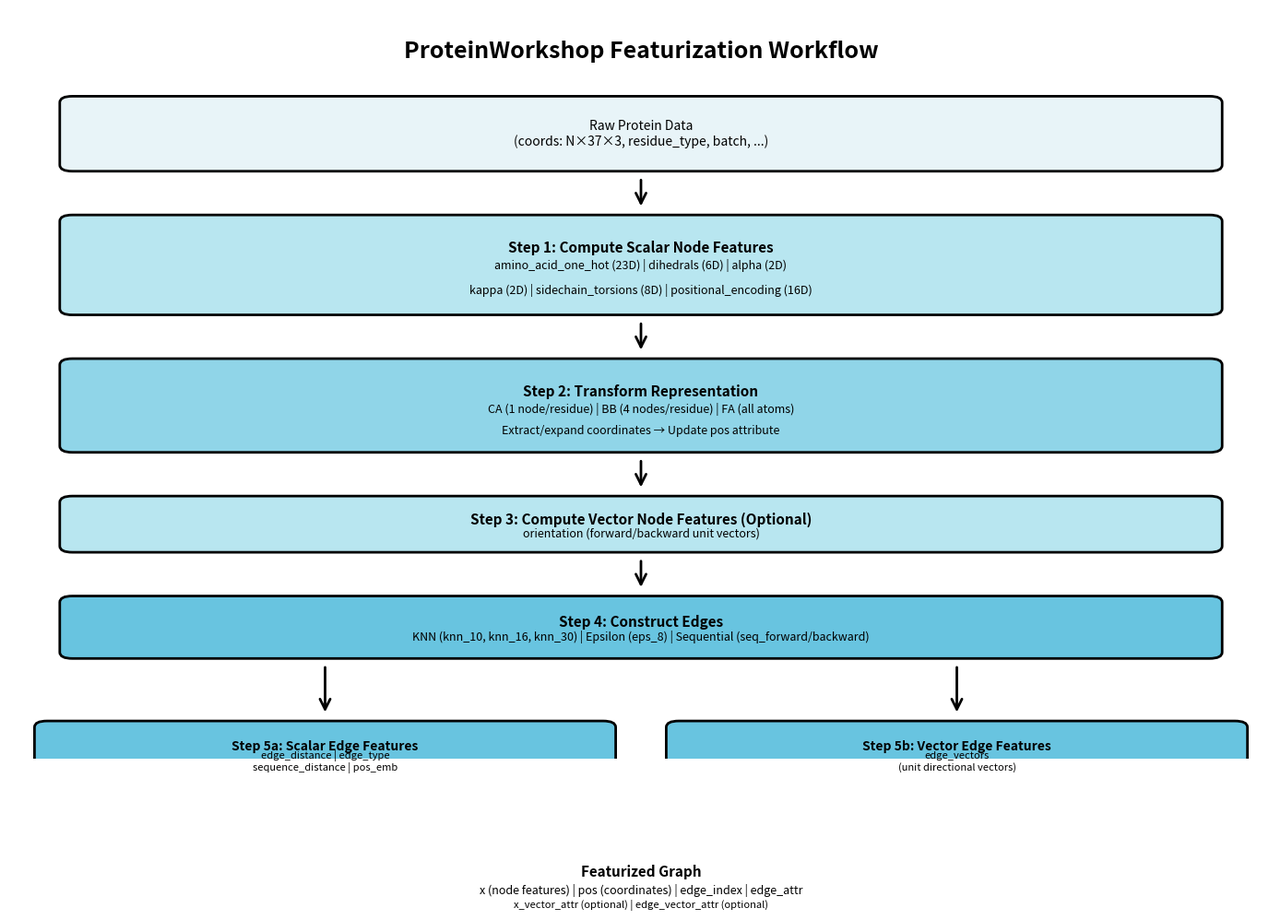
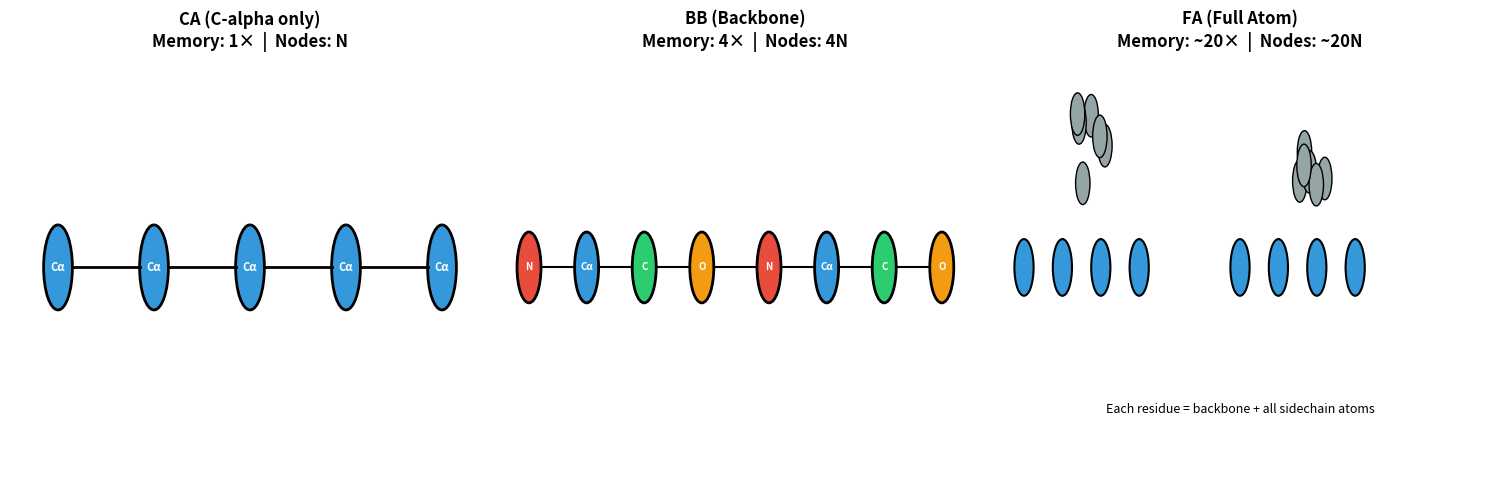
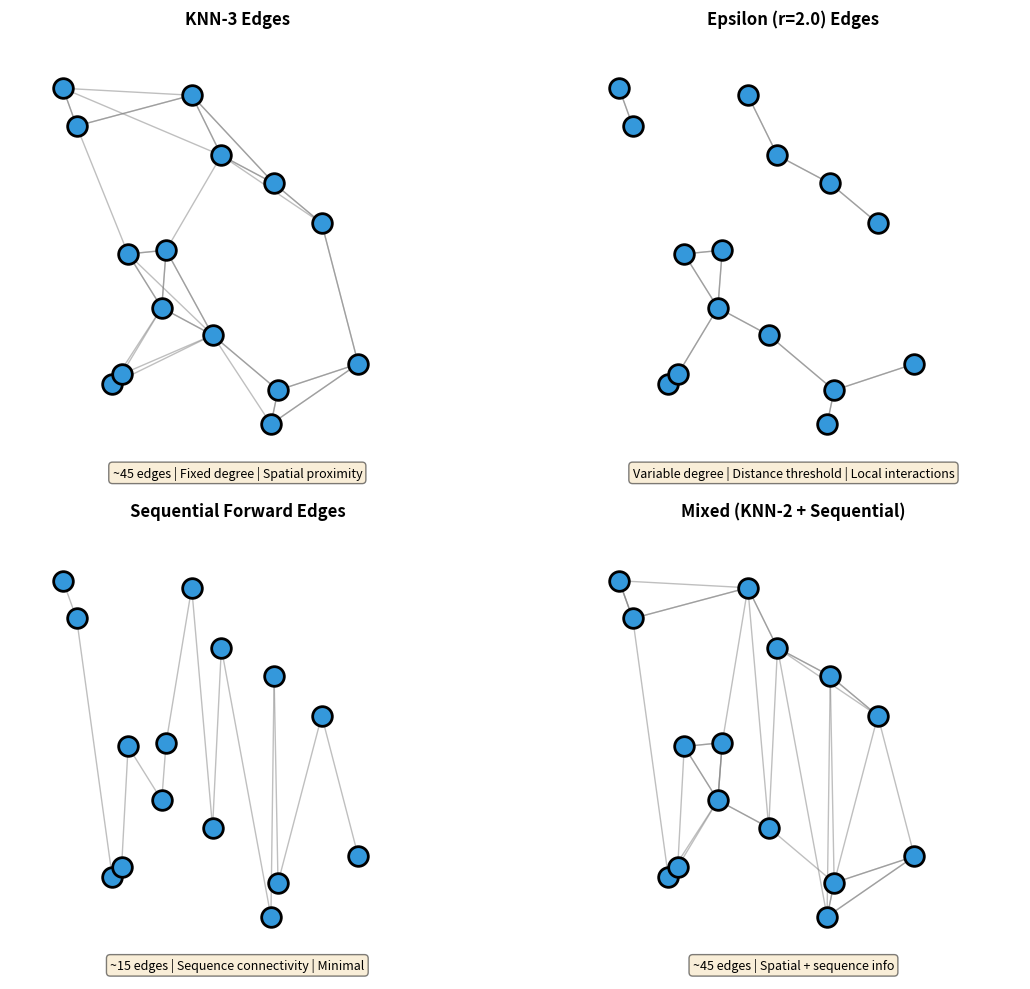
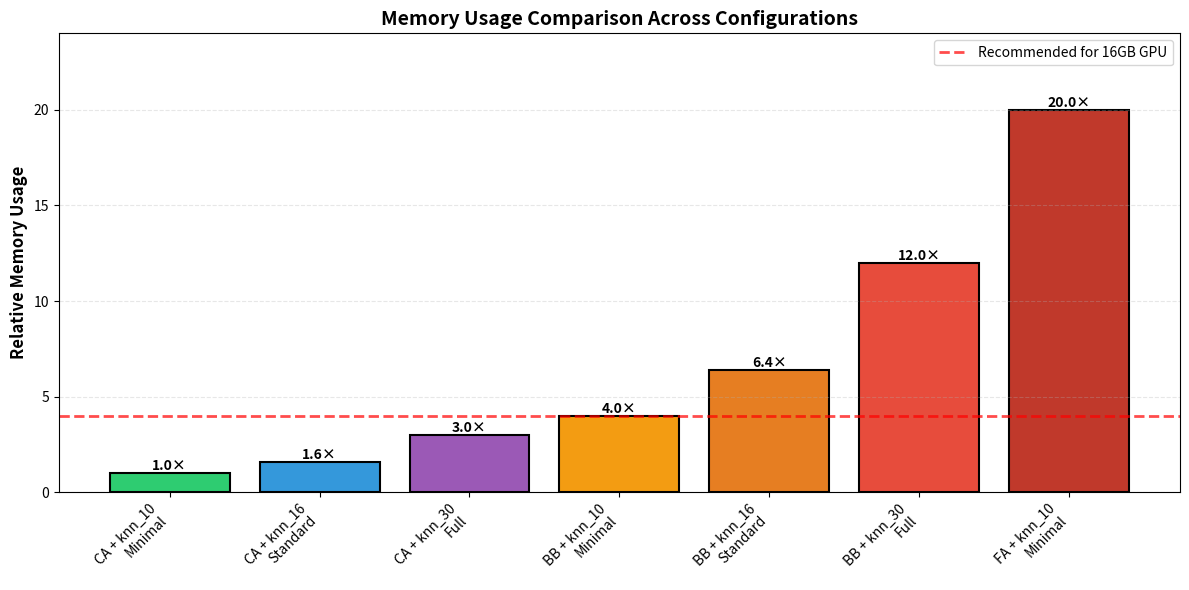
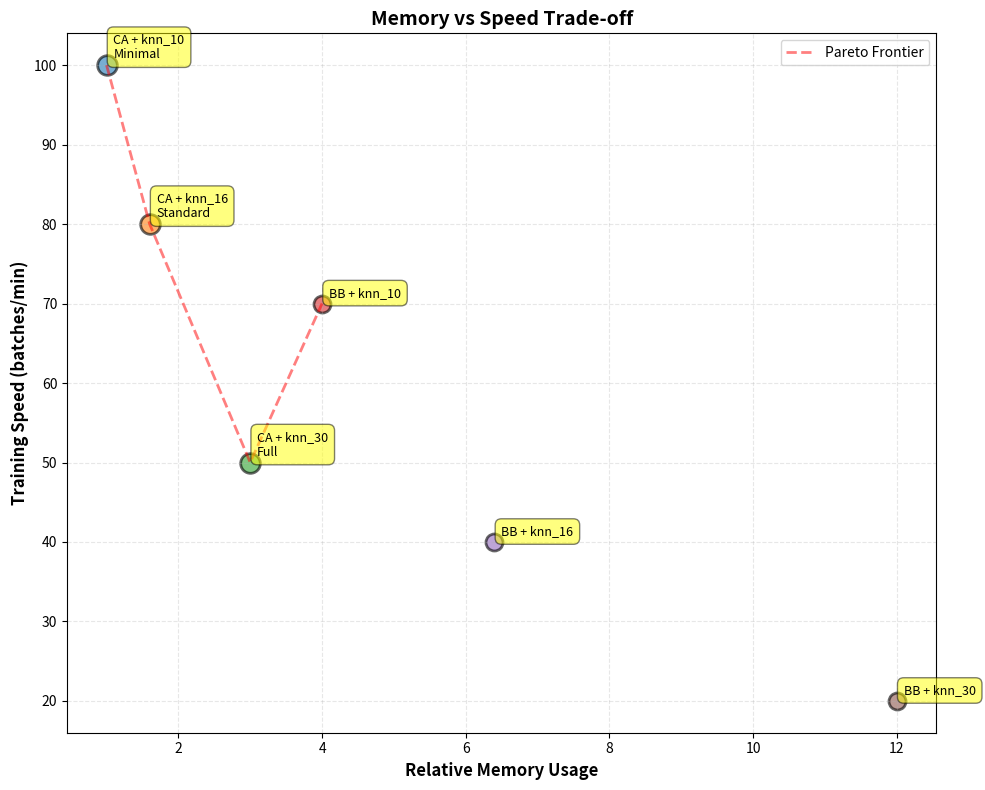

Recreate these plots in Python, in order.
"""
Visualization script for the ProteinWorkshop featurization workflow.

This script creates visual diagrams to help understand the featurization pipeline.
"""

import matplotlib.pyplot as plt
import matplotlib.patches as mpatches
from matplotlib.patches import FancyBboxPatch, FancyArrowPatch
import numpy as np


def create_workflow_diagram():
    """Create a visual workflow diagram of the featurization pipeline."""
    fig, ax = plt.subplots(1, 1, figsize=(14, 10))
    ax.set_xlim(0, 10)
    ax.set_ylim(0, 12)
    ax.axis('off')
    
    # Title
    ax.text(5, 11.5, 'ProteinWorkshop Featurization Workflow', 
            ha='center', va='top', fontsize=18, fontweight='bold')
    
    # Define colors
    color_input = '#e8f4f8'
    color_node = '#b8e6f0'
    color_repr = '#90d5e8'
    color_edge = '#68c4e0'
    color_output = '#40b3d8'
    
    # Stage 1: Input
    box1 = FancyBboxPatch((0.5, 9.5), 9, 1, 
                          boxstyle="round,pad=0.1", 
                          edgecolor='black', facecolor=color_input, linewidth=2)
    ax.add_patch(box1)
    ax.text(5, 10, 'Raw Protein Data\n(coords: N×37×3, residue_type, batch, ...)', 
            ha='center', va='center', fontsize=10)
    
    # Arrow 1
    arrow1 = FancyArrowPatch((5, 9.3), (5, 8.8),
                            arrowstyle='->', mutation_scale=20, linewidth=2, color='black')
    ax.add_patch(arrow1)
    
    # Stage 2: Scalar Node Features
    box2 = FancyBboxPatch((0.5, 7.2), 9, 1.4, 
                          boxstyle="round,pad=0.1", 
                          edgecolor='black', facecolor=color_node, linewidth=2)
    ax.add_patch(box2)
    ax.text(5, 8.3, 'Step 1: Compute Scalar Node Features', 
            ha='center', va='top', fontsize=11, fontweight='bold')
    ax.text(5, 7.9, 'amino_acid_one_hot (23D) | dihedrals (6D) | alpha (2D)', 
            ha='center', va='center', fontsize=9)
    ax.text(5, 7.5, 'kappa (2D) | sidechain_torsions (8D) | positional_encoding (16D)', 
            ha='center', va='center', fontsize=9)
    
    # Arrow 2
    arrow2 = FancyArrowPatch((5, 7.0), (5, 6.5),
                            arrowstyle='->', mutation_scale=20, linewidth=2, color='black')
    ax.add_patch(arrow2)
    
    # Stage 3: Representation Transform
    box3 = FancyBboxPatch((0.5, 5.0), 9, 1.3, 
                          boxstyle="round,pad=0.1", 
                          edgecolor='black', facecolor=color_repr, linewidth=2)
    ax.add_patch(box3)
    ax.text(5, 6.0, 'Step 2: Transform Representation', 
            ha='center', va='top', fontsize=11, fontweight='bold')
    ax.text(5, 5.6, 'CA (1 node/residue) | BB (4 nodes/residue) | FA (all atoms)', 
            ha='center', va='center', fontsize=9)
    ax.text(5, 5.25, 'Extract/expand coordinates → Update pos attribute', 
            ha='center', va='center', fontsize=9)
    
    # Arrow 3
    arrow3 = FancyArrowPatch((5, 4.8), (5, 4.3),
                            arrowstyle='->', mutation_scale=20, linewidth=2, color='black')
    ax.add_patch(arrow3)
    
    # Stage 4: Vector Node Features
    box4 = FancyBboxPatch((0.5, 3.4), 9, 0.7, 
                          boxstyle="round,pad=0.1", 
                          edgecolor='black', facecolor=color_node, linewidth=2)
    ax.add_patch(box4)
    ax.text(5, 3.95, 'Step 3: Compute Vector Node Features (Optional)', 
            ha='center', va='top', fontsize=11, fontweight='bold')
    ax.text(5, 3.6, 'orientation (forward/backward unit vectors)', 
            ha='center', va='center', fontsize=9)
    
    # Arrow 4
    arrow4 = FancyArrowPatch((5, 3.2), (5, 2.7),
                            arrowstyle='->', mutation_scale=20, linewidth=2, color='black')
    ax.add_patch(arrow4)
    
    # Stage 5: Edge Construction
    box5 = FancyBboxPatch((0.5, 1.7), 9, 0.8, 
                          boxstyle="round,pad=0.1", 
                          edgecolor='black', facecolor=color_edge, linewidth=2)
    ax.add_patch(box5)
    ax.text(5, 2.3, 'Step 4: Construct Edges', 
            ha='center', va='top', fontsize=11, fontweight='bold')
    ax.text(5, 1.95, 'KNN (knn_10, knn_16, knn_30) | Epsilon (eps_8) | Sequential (seq_forward/backward)', 
            ha='center', va='center', fontsize=9)
    
    # Arrow 5
    arrow5 = FancyArrowPatch((2.5, 1.5), (2.5, 0.7),
                            arrowstyle='->', mutation_scale=20, linewidth=2, color='black')
    ax.add_patch(arrow5)
    arrow5b = FancyArrowPatch((7.5, 1.5), (7.5, 0.7),
                             arrowstyle='->', mutation_scale=20, linewidth=2, color='black')
    ax.add_patch(arrow5b)
    
    # Stage 6a: Scalar Edge Features
    box6a = FancyBboxPatch((0.3, -0.3), 4.4, 0.8, 
                           boxstyle="round,pad=0.1", 
                           edgecolor='black', facecolor=color_edge, linewidth=2)
    ax.add_patch(box6a)
    ax.text(2.5, 0.3, 'Step 5a: Scalar Edge Features', 
            ha='center', va='top', fontsize=10, fontweight='bold')
    ax.text(2.5, -0.05, 'edge_distance | edge_type\nsequence_distance | pos_emb', 
            ha='center', va='center', fontsize=8)
    
    # Stage 6b: Vector Edge Features
    box6b = FancyBboxPatch((5.3, -0.3), 4.4, 0.8, 
                           boxstyle="round,pad=0.1", 
                           edgecolor='black', facecolor=color_edge, linewidth=2)
    ax.add_patch(box6b)
    ax.text(7.5, 0.3, 'Step 5b: Vector Edge Features', 
            ha='center', va='top', fontsize=10, fontweight='bold')
    ax.text(7.5, -0.05, 'edge_vectors\n(unit directional vectors)', 
            ha='center', va='center', fontsize=8)
    
    # Arrows to output
    arrow6a = FancyArrowPatch((2.5, -0.5), (3.5, -1.3),
                             arrowstyle='->', mutation_scale=20, linewidth=2, color='black')
    ax.add_patch(arrow6a)
    arrow6b = FancyArrowPatch((7.5, -0.5), (6.5, -1.3),
                             arrowstyle='->', mutation_scale=20, linewidth=2, color='black')
    ax.add_patch(arrow6b)
    
    # Stage 7: Output
    box7 = FancyBboxPatch((0.5, -2.5), 9, 1, 
                          boxstyle="round,pad=0.1", 
                          edgecolor='black', facecolor=color_output, linewidth=2)
    ax.add_patch(box7)
    ax.text(5, -1.7, 'Featurized Graph', 
            ha='center', va='top', fontsize=11, fontweight='bold')
    ax.text(5, -2.1, 'x (node features) | pos (coordinates) | edge_index | edge_attr', 
            ha='center', va='center', fontsize=9)
    ax.text(5, -2.35, 'x_vector_attr (optional) | edge_vector_attr (optional)', 
            ha='center', va='center', fontsize=8, style='italic')
    
    plt.tight_layout()
    return fig


def create_representation_comparison():
    """Create a visual comparison of different representations."""
    fig, axes = plt.subplots(1, 3, figsize=(15, 5))
    
    # CA representation
    ax = axes[0]
    ax.set_xlim(0, 10)
    ax.set_ylim(0, 3)
    ax.axis('off')
    ax.set_title('CA (C-alpha only)\nMemory: 1×  |  Nodes: N', fontsize=12, fontweight='bold')
    
    # Draw CA atoms
    for i in range(5):
        circle = plt.Circle((2*i+1, 1.5), 0.3, color='#3498db', ec='black', linewidth=2)
        ax.add_patch(circle)
        if i > 0:
            ax.plot([2*(i-1)+1.3, 2*i+0.7], [1.5, 1.5], 'k-', linewidth=2)
        ax.text(2*i+1, 1.5, 'Cα', ha='center', va='center', fontsize=8, color='white', fontweight='bold')
    
    # BB representation
    ax = axes[1]
    ax.set_xlim(0, 10)
    ax.set_ylim(0, 3)
    ax.axis('off')
    ax.set_title('BB (Backbone)\nMemory: 4×  |  Nodes: 4N', fontsize=12, fontweight='bold')
    
    # Draw backbone atoms
    atoms = ['N', 'Cα', 'C', 'O']
    colors = ['#e74c3c', '#3498db', '#2ecc71', '#f39c12']
    for res in range(2):
        for i, (atom, color) in enumerate(zip(atoms, colors)):
            x = res*5 + i*1.2 + 0.5
            circle = plt.Circle((x, 1.5), 0.25, color=color, ec='black', linewidth=2)
            ax.add_patch(circle)
            if i > 0 or res > 0:
                prev_x = res*5 + (i-1)*1.2 + 0.5 if i > 0 else (res-1)*5 + 3*1.2 + 0.5
                ax.plot([prev_x+0.25, x-0.25], [1.5, 1.5], 'k-', linewidth=1.5)
            ax.text(x, 1.5, atom, ha='center', va='center', fontsize=7, color='white', fontweight='bold')
    
    # FA representation
    ax = axes[2]
    ax.set_xlim(0, 10)
    ax.set_ylim(0, 3)
    ax.axis('off')
    ax.set_title('FA (Full Atom)\nMemory: ~20×  |  Nodes: ~20N', fontsize=12, fontweight='bold')
    
    # Draw full atom representation (simplified)
    np.random.seed(42)
    for res in range(2):
        # Backbone
        for i in range(4):
            x = res*4.5 + i*0.8 + 0.5
            circle = plt.Circle((x, 1.5), 0.2, color='#3498db', ec='black', linewidth=1.5)
            ax.add_patch(circle)
        
        # Sidechain (simplified as cluster)
        sc_x = res*4.5 + 2
        sc_y = 2.3
        for _ in range(6):
            offset_x = np.random.uniform(-0.4, 0.4)
            offset_y = np.random.uniform(-0.3, 0.3)
            circle = plt.Circle((sc_x+offset_x, sc_y+offset_y), 0.15, 
                              color='#95a5a6', ec='black', linewidth=1)
            ax.add_patch(circle)
    
    ax.text(5, 0.5, 'Each residue = backbone + all sidechain atoms', 
            ha='center', va='center', fontsize=9, style='italic')
    
    plt.tight_layout()
    return fig


def create_edge_type_comparison():
    """Create a visual comparison of different edge types."""
    fig, axes = plt.subplots(2, 2, figsize=(12, 10))
    
    # Generate sample node positions
    np.random.seed(42)
    n_nodes = 15
    positions = np.random.rand(n_nodes, 2) * 8 + 1
    
    def plot_graph(ax, title, edge_func, description):
        ax.set_xlim(0, 10)
        ax.set_ylim(0, 10)
        ax.set_aspect('equal')
        ax.axis('off')
        ax.set_title(title, fontsize=12, fontweight='bold')
        
        # Draw edges first
        edges = edge_func(positions)
        for i, j in edges:
            ax.plot([positions[i, 0], positions[j, 0]], 
                   [positions[i, 1], positions[j, 1]], 
                   'gray', alpha=0.5, linewidth=1)
        
        # Draw nodes
        ax.scatter(positions[:, 0], positions[:, 1], 
                  c='#3498db', s=200, zorder=10, edgecolors='black', linewidth=2)
        
        # Add description
        ax.text(5, 0.3, description, ha='center', va='center', 
               fontsize=9, bbox=dict(boxstyle='round', facecolor='wheat', alpha=0.5))
        
        return len(edges)
    
    # KNN-3
    def knn_edges(pos, k=3):
        edges = []
        for i in range(len(pos)):
            dists = np.sum((pos - pos[i])**2, axis=1)
            nearest = np.argsort(dists)[1:k+1]  # Exclude self
            for j in nearest:
                edges.append((i, j))
        return edges
    
    n_edges = plot_graph(axes[0, 0], 'KNN-3 Edges', 
                        lambda p: knn_edges(p, k=3),
                        f'~{3*n_nodes} edges | Fixed degree | Spatial proximity')
    
    # Epsilon
    def eps_edges(pos, eps=2.0):
        edges = []
        for i in range(len(pos)):
            for j in range(i+1, len(pos)):
                if np.linalg.norm(pos[i] - pos[j]) < eps:
                    edges.append((i, j))
                    edges.append((j, i))
        return edges
    
    n_edges = plot_graph(axes[0, 1], 'Epsilon (r=2.0) Edges', 
                        lambda p: eps_edges(p, eps=2.0),
                        f'Variable degree | Distance threshold | Local interactions')
    
    # Sequential
    def seq_edges(pos):
        # Assume nodes are ordered sequentially
        sorted_idx = np.argsort(positions[:, 0])
        edges = []
        for i in range(len(sorted_idx)-1):
            edges.append((sorted_idx[i], sorted_idx[i+1]))
        return edges
    
    n_edges = plot_graph(axes[1, 0], 'Sequential Forward Edges', 
                        seq_edges,
                        f'~{n_nodes} edges | Sequence connectivity | Minimal')
    
    # Mixed (KNN + Sequential)
    def mixed_edges(pos):
        knn = knn_edges(pos, k=2)
        seq = seq_edges(pos)
        return knn + seq
    
    n_edges = plot_graph(axes[1, 1], 'Mixed (KNN-2 + Sequential)', 
                        mixed_edges,
                        f'~{2*n_nodes + n_nodes} edges | Spatial + sequence info')
    
    plt.tight_layout()
    return fig


def create_memory_comparison_chart():
    """Create a bar chart comparing memory usage."""
    fig, ax = plt.subplots(figsize=(12, 6))
    
    configs = [
        'CA + knn_10\nMinimal',
        'CA + knn_16\nStandard', 
        'CA + knn_30\nFull',
        'BB + knn_10\nMinimal',
        'BB + knn_16\nStandard',
        'BB + knn_30\nFull',
        'FA + knn_10\nMinimal'
    ]
    
    memory = [1.0, 1.6, 3.0, 4.0, 6.4, 12.0, 20.0]  # Relative memory
    colors = ['#2ecc71', '#3498db', '#9b59b6', '#f39c12', '#e67e22', '#e74c3c', '#c0392b']
    
    bars = ax.bar(configs, memory, color=colors, edgecolor='black', linewidth=1.5)
    
    # Add value labels on bars
    for bar, mem in zip(bars, memory):
        height = bar.get_height()
        ax.text(bar.get_x() + bar.get_width()/2., height,
                f'{mem:.1f}×',
                ha='center', va='bottom', fontsize=10, fontweight='bold')
    
    ax.set_ylabel('Relative Memory Usage', fontsize=12, fontweight='bold')
    ax.set_title('Memory Usage Comparison Across Configurations', fontsize=14, fontweight='bold')
    ax.set_ylim(0, max(memory) * 1.2)
    ax.grid(axis='y', alpha=0.3, linestyle='--')
    
    # Add reference line
    ax.axhline(y=4.0, color='red', linestyle='--', linewidth=2, alpha=0.7, label='Recommended for 16GB GPU')
    ax.legend()
    
    plt.xticks(rotation=45, ha='right')
    plt.tight_layout()
    return fig


def create_performance_comparison_chart():
    """Create a scatter plot of memory vs speed."""
    fig, ax = plt.subplots(figsize=(10, 8))
    
    configs = [
        ('CA + knn_10\nMinimal', 1.0, 100, 200),
        ('CA + knn_16\nStandard', 1.6, 80, 200),
        ('CA + knn_30\nFull', 3.0, 50, 200),
        ('BB + knn_10', 4.0, 70, 150),
        ('BB + knn_16', 6.4, 40, 150),
        ('BB + knn_30', 12.0, 20, 150),
    ]
    
    for name, memory, speed, size in configs:
        ax.scatter(memory, speed, s=size, alpha=0.6, edgecolors='black', linewidth=2)
        ax.annotate(name, (memory, speed), xytext=(5, 5), 
                   textcoords='offset points', fontsize=9,
                   bbox=dict(boxstyle='round,pad=0.5', facecolor='yellow', alpha=0.5))
    
    ax.set_xlabel('Relative Memory Usage', fontsize=12, fontweight='bold')
    ax.set_ylabel('Training Speed (batches/min)', fontsize=12, fontweight='bold')
    ax.set_title('Memory vs Speed Trade-off', fontsize=14, fontweight='bold')
    ax.grid(True, alpha=0.3, linestyle='--')
    
    # Add pareto frontier
    pareto_points = [(1.0, 100), (1.6, 80), (3.0, 50), (4.0, 70)]
    pareto_points.sort()
    memory_pareto = [p[0] for p in pareto_points]
    speed_pareto = [p[1] for p in pareto_points]
    ax.plot(memory_pareto, speed_pareto, 'r--', linewidth=2, alpha=0.5, label='Pareto Frontier')
    ax.legend()
    
    plt.tight_layout()
    return fig


def main():
    """Generate all visualizations."""
    print("Generating ProteinWorkshop Featurization Visualizations...")
    
    # Create output directory
    import os
    os.makedirs('visualizations', exist_ok=True)
    
    # Generate workflow diagram
    print("1. Creating workflow diagram...")
    fig1 = create_workflow_diagram()
    fig1.savefig('visualizations/featurization_workflow.png', dpi=300, bbox_inches='tight')
    print("   Saved: visualizations/featurization_workflow.png")
    
    # Generate representation comparison
    print("2. Creating representation comparison...")
    fig2 = create_representation_comparison()
    fig2.savefig('visualizations/representation_comparison.png', dpi=300, bbox_inches='tight')
    print("   Saved: visualizations/representation_comparison.png")
    
    # Generate edge type comparison
    print("3. Creating edge type comparison...")
    fig3 = create_edge_type_comparison()
    fig3.savefig('visualizations/edge_type_comparison.png', dpi=300, bbox_inches='tight')
    print("   Saved: visualizations/edge_type_comparison.png")
    
    # Generate memory comparison
    print("4. Creating memory comparison chart...")
    fig4 = create_memory_comparison_chart()
    fig4.savefig('visualizations/memory_comparison.png', dpi=300, bbox_inches='tight')
    print("   Saved: visualizations/memory_comparison.png")
    
    # Generate performance comparison
    print("5. Creating performance comparison chart...")
    fig5 = create_performance_comparison_chart()
    fig5.savefig('visualizations/performance_comparison.png', dpi=300, bbox_inches='tight')
    print("   Saved: visualizations/performance_comparison.png")
    
    print("\nAll visualizations generated successfully!")
    print("Check the 'visualizations/' directory for the output files.")
    
    # Show plots (optional - comment out if running in non-interactive mode)
    # plt.show()


if __name__ == "__main__":
    main()
